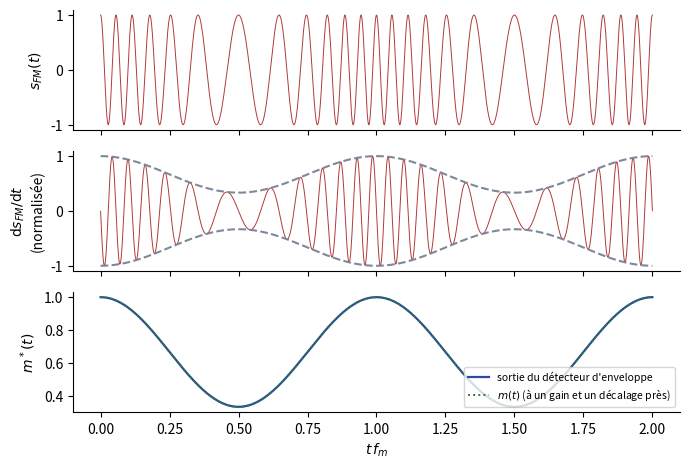

The matplotlib source for this figure:
"""EARF1 ch. 3 — Démodulation FM par discrimination : signal FM, sa dérivée et l'enveloppe détectée.
D'après le support [mod-ana, p. 47], recalculée (fp = 12 fm, Δf = 6 fm)."""
import numpy as np
import matplotlib
matplotlib.use("Agg")
import matplotlib.pyplot as plt
plt.rcParams.update({"font.family": "sans-serif", "font.size": 10, "svg.fonttype": "none"})
ROUGE, BLEU, VERT, GRIS = "#B23A3A", "#2B4C9B", "#2E7D32", "#7E889B"
fm, fp, df = 1.0, 12.0, 6.0
t = np.linspace(0, 2, 20000)
m = np.cos(2 * np.pi * fm * t)
phase = 2 * np.pi * fp * t + (df / fm) * np.sin(2 * np.pi * fm * t)
s = np.cos(phase)
ds = np.gradient(s, t) / (2 * np.pi * (fp + df))
env = (fp + df * m) / (fp + df)
fig, ax = plt.subplots(3, 1, figsize=(7, 4.8), sharex=True)
ax[0].plot(t, s, color=ROUGE, lw=0.7); ax[0].set_ylabel("$s_{FM}(t)$")
ax[1].plot(t, ds, color=ROUGE, lw=0.7); ax[1].plot(t, env, color=GRIS, ls="--"); ax[1].plot(t, -env, color=GRIS, ls="--")
ax[1].set_ylabel("$\\mathrm{d}s_{FM}/\\mathrm{d}t$\n(normalisée)")
ax[2].plot(t, env, color=BLEU, lw=1.6, label="sortie du détecteur d'enveloppe")
ax[2].plot(t, m * df / (fp + df) + fp / (fp + df), color=VERT, ls=":", lw=1.4, label="$m(t)$ (à un gain et un décalage près)")
ax[2].set_ylabel("$m^*(t)$"); ax[2].legend(fontsize=7.5, loc="lower right"); ax[2].set_xlabel("$t\\,f_m$")
for a in ax: a.spines[["top", "right"]].set_visible(False)
fig.tight_layout(); fig.savefig("03-discriminateur.svg")
